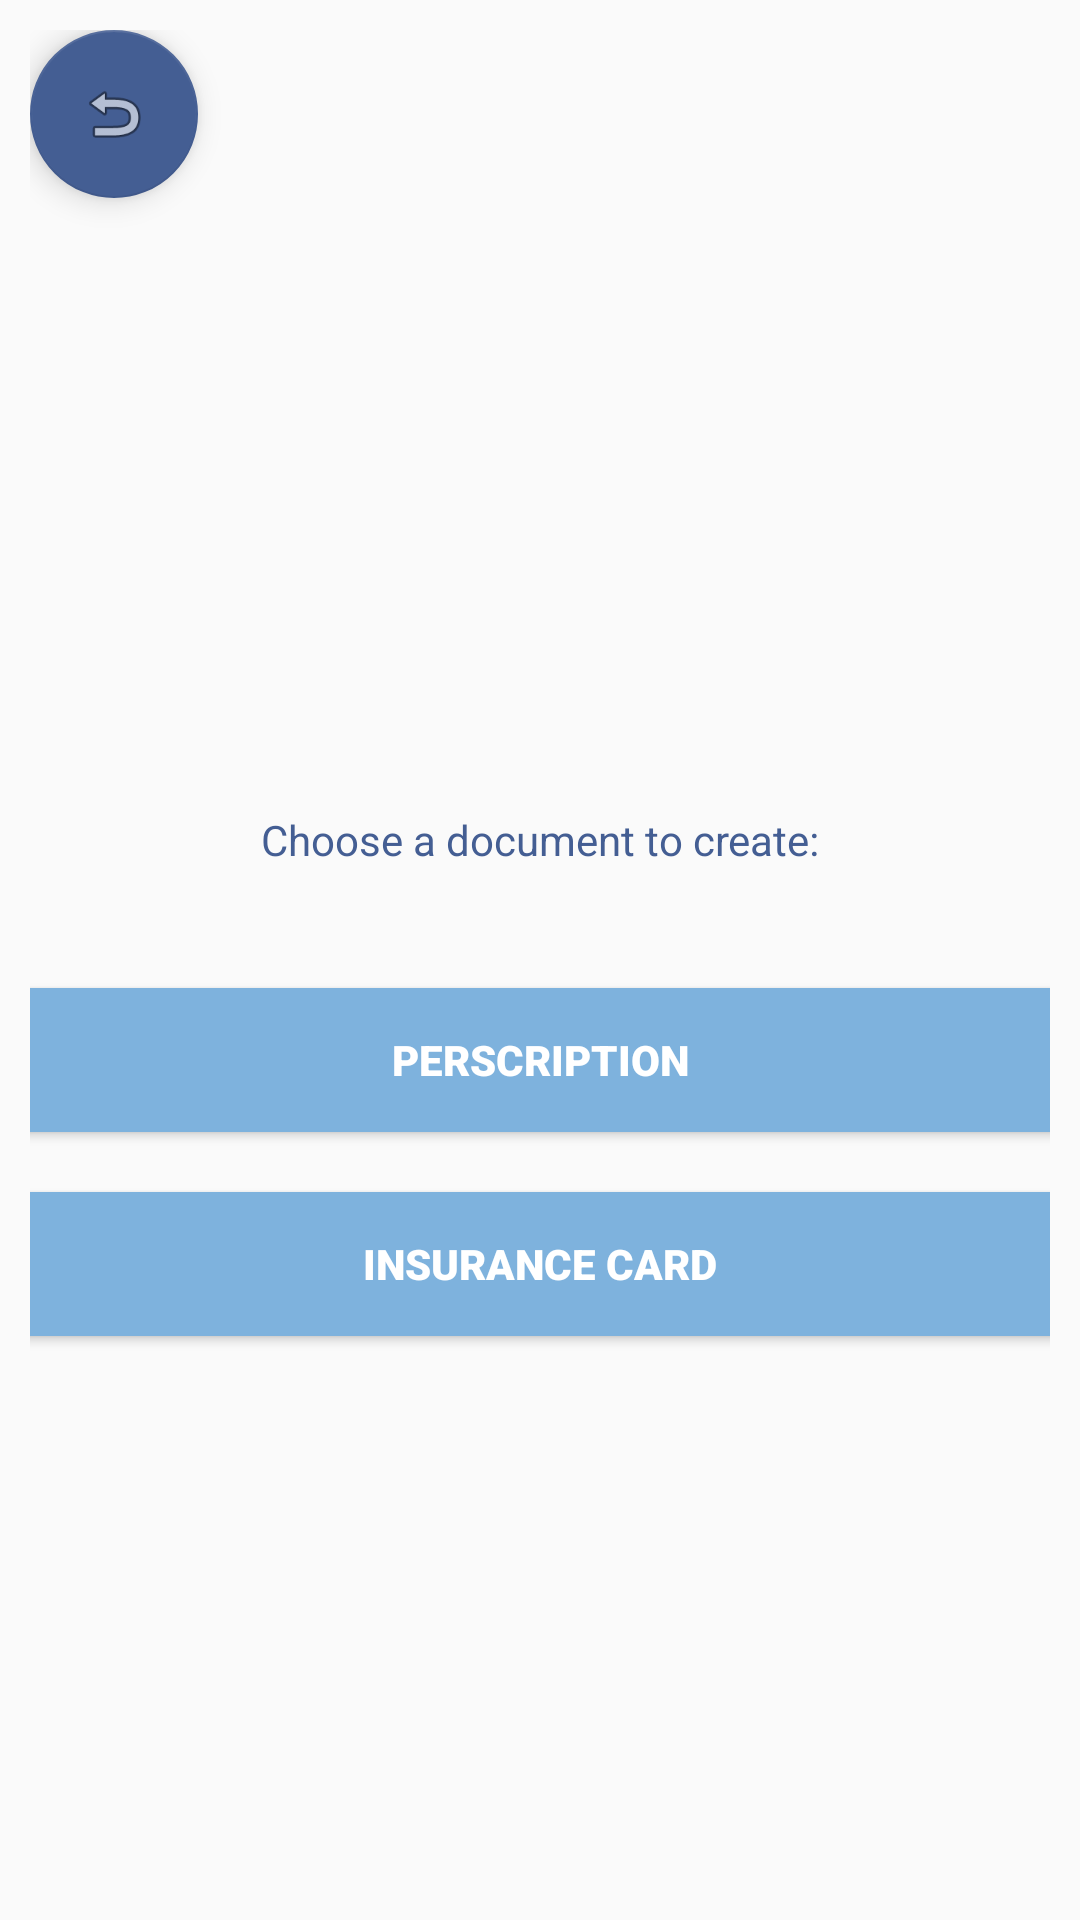

The Android layout XML behind this screen, and the referenced resources:
<!-- AndroidManifest.xml: application theme AppTheme.NoActionBar -->
<!-- res/layout/activity_document_choice.xml -->
<?xml version="1.0" encoding="utf-8"?>
<LinearLayout xmlns:android="http://schemas.android.com/apk/res/android"
    xmlns:app="http://schemas.android.com/apk/res-auto"
    android:orientation="vertical"
    android:layout_width="match_parent"
    android:layout_height="match_parent"
    android:padding="10dp"
    android:gravity="center">

    <android.support.design.widget.FloatingActionButton
        android:id="@+id/AddDocChoiceHome"
        android:layout_width="wrap_content"
        android:layout_height="match_parent"
        android:layout_gravity="top|start"
        android:layout_margin="@dimen/fab_margin"
        app:srcCompat="@android:drawable/ic_menu_revert"
        app:backgroundTint="@color/queenBlue"/>

    <LinearLayout
        android:layout_width="355dp"
        android:layout_height="match_parent"
        android:orientation="vertical"
        android:gravity="center">

        <TextView
            android:id="@+id/textView3"
            android:layout_width="match_parent"
            android:layout_height="wrap_content"
            android:gravity="center"
            android:padding="20dp"
            android:textColor="@color/queenBlue"
            android:text="Choose a document to create:"/>

        <Button
            android:id="@+id/toperscription"
            android:layout_width="match_parent"
            android:layout_height="wrap_content"
            android:fontFamily="sans-serif-black"
            android:text="Perscription"
            android:layout_marginTop="20dp"
            android:background="@color/lightBlue"
            android:textColor="@color/white"/>

        <Button
            android:id="@+id/toinsurancecard"
            android:layout_width="match_parent"
            android:layout_height="wrap_content"
            android:fontFamily="sans-serif-black"
            android:text="Insurance Card"
            android:layout_marginTop="20dp"
            android:background="@color/lightBlue"
            android:textColor="@color/white"/>

    </LinearLayout>
</LinearLayout>
<!-- resources referenced by this layout -->
<resources>
  <color name="lightBlue">#7EB2DD</color>
  <color name="queenBlue">#445E93</color>
  <color name="white">#FFFFFF</color>
  <style name="AppTheme.NoActionBar" parent="Theme.AppCompat.Light.DarkActionBar">
          <item name="windowActionBar">false</item>
          <item name="windowNoTitle">true</item>
          <item name="android:windowFullscreen">true</item>
      </style>
</resources>
